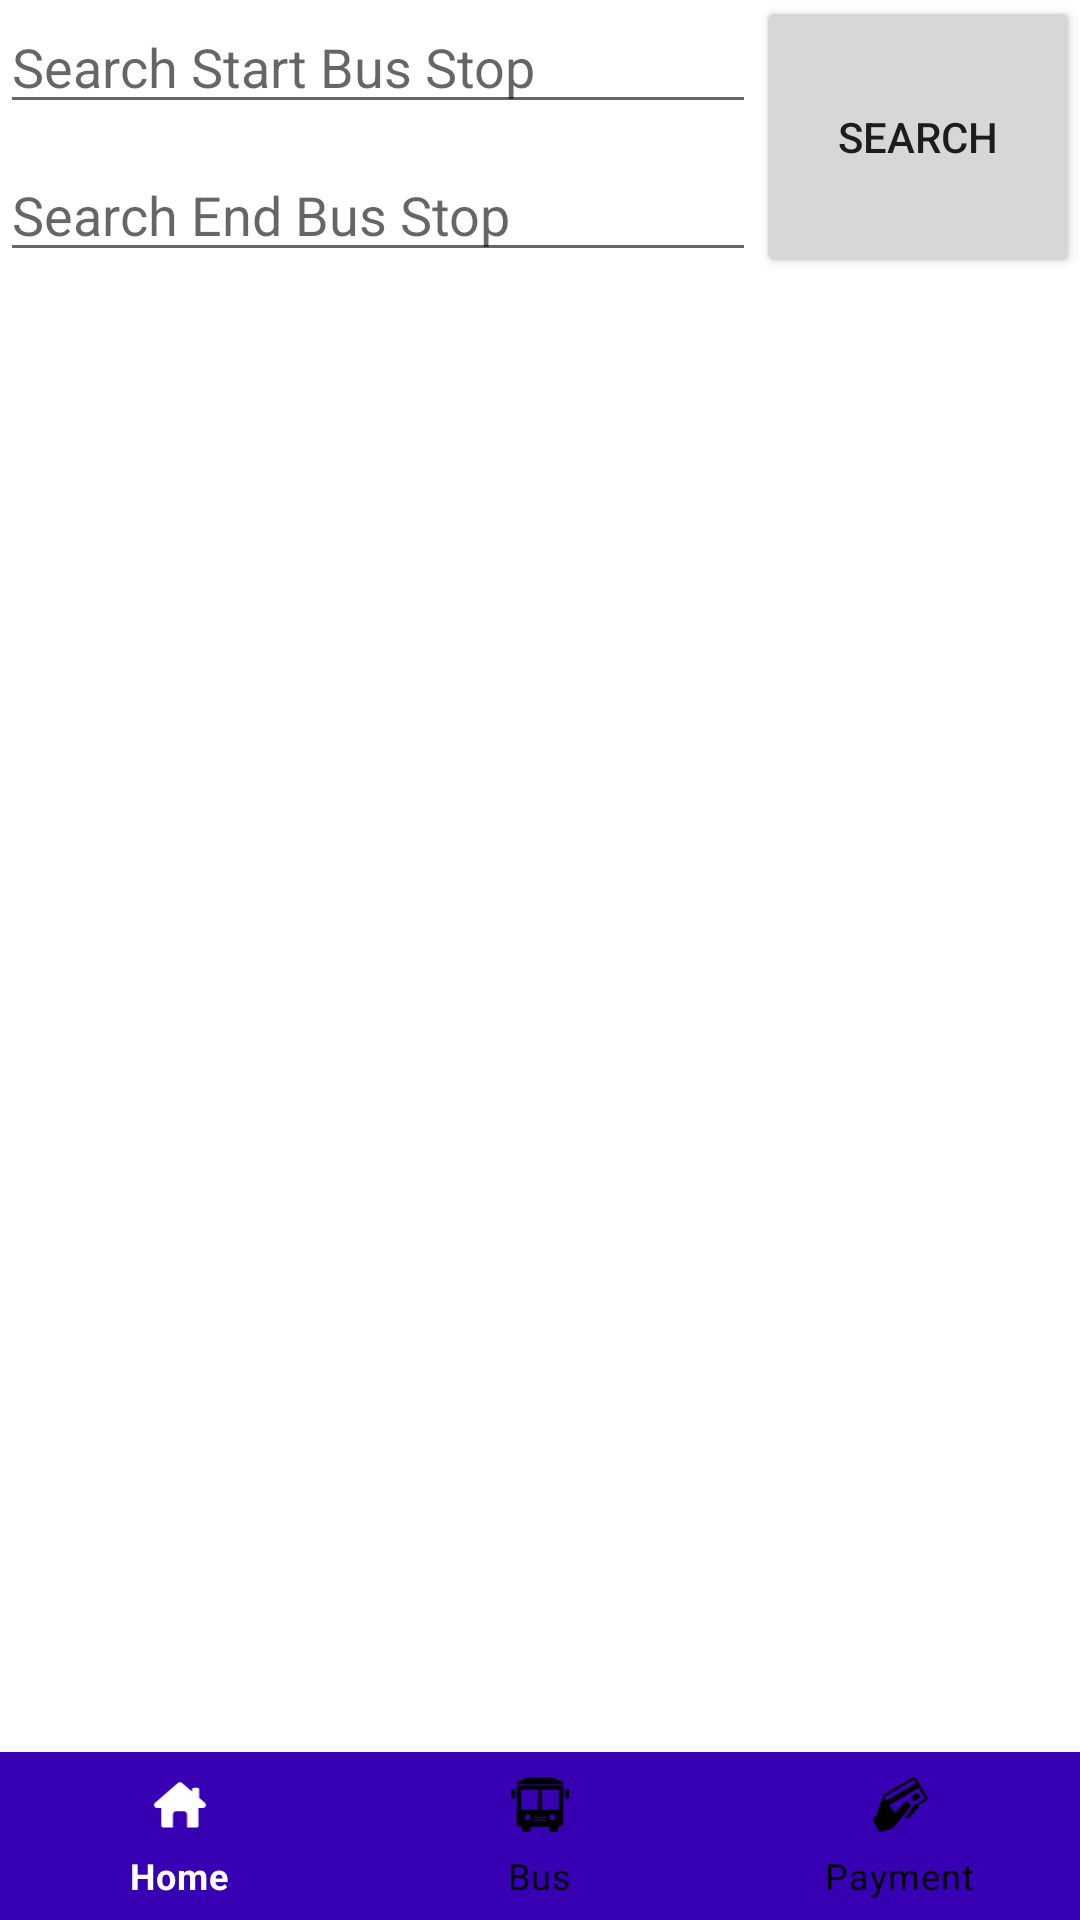

Layout XML and referenced resources for this Android screen:
<!-- AndroidManifest.xml: application theme Theme.ProjectBus -->
<!-- res/layout/home.xml -->
<?xml version="1.0" encoding="utf-8"?>
<androidx.constraintlayout.widget.ConstraintLayout xmlns:android="http://schemas.android.com/apk/res/android"
    xmlns:app="http://schemas.android.com/apk/res-auto"
    xmlns:tools="http://schemas.android.com/tools"
    android:layout_width="match_parent"
    android:layout_height="match_parent">

    <com.google.android.material.bottomnavigation.BottomNavigationView
        android:id="@+id/bottom"
        android:layout_width="0dp"
        android:layout_height="wrap_content"
        app:itemBackground="@color/purple_700"
        app:itemIconTint="@drawable/selector"
        app:itemTextColor="@drawable/selector"
        app:layout_constraintBottom_toBottomOf="parent"
        app:layout_constraintEnd_toEndOf="parent"
        app:layout_constraintHorizontal_bias="1.0"
        app:layout_constraintStart_toStartOf="parent"
        app:menu="@menu/menu_navigation" />

    <EditText
        android:id="@+id/txtstartstop"
        android:layout_width="0dp"
        android:layout_height="wrap_content"
        android:ems="10"
        android:inputType="textPersonName"
        android:hint="@string/startstop"
        app:layout_constraintEnd_toStartOf="@+id/BtnSearch"
        app:layout_constraintStart_toStartOf="parent"
        app:layout_constraintTop_toTopOf="parent" />

    <EditText
        android:id="@+id/txtendstop"
        android:layout_width="0dp"
        android:layout_height="wrap_content"
        android:layout_marginTop="8dp"
        android:ems="10"
        android:inputType="textPersonName"
        android:hint="@string/endstop"
        app:layout_constraintEnd_toStartOf="@+id/BtnSearch"
        app:layout_constraintStart_toStartOf="parent"
        app:layout_constraintTop_toBottomOf="@+id/txtstartstop" />

    <Button
        android:id="@+id/BtnSearch"
        android:layout_width="108dp"
        android:layout_height="94dp"
        android:text="@string/search"
        app:layout_constraintBottom_toBottomOf="@+id/txtendstop"
        app:layout_constraintEnd_toEndOf="parent"
        app:layout_constraintTop_toTopOf="parent" />

    <ListView
        android:id="@+id/ListRoute"
        android:layout_width="409dp"
        android:layout_height="575dp"
        android:divider="@color/black"
        android:dividerHeight="1dp"
        android:listSelector="@color/teal_200"
        app:layout_constraintEnd_toEndOf="parent"
        app:layout_constraintStart_toStartOf="parent"
        app:layout_constraintTop_toBottomOf="@+id/txtendstop" />

</androidx.constraintlayout.widget.ConstraintLayout>
<!-- resources referenced by this layout -->
<resources>
  <!-- drawable selector (drawable) -->
  <?xml version="1.0" encoding="utf-8"?>
  <selector xmlns:android="http://schemas.android.com/apk/res/android">
      <item
          android:state_selected="true"
          android:color="@android:color/white" />
  
      <item
          android:state_selected="false"
          android:color="@android:color/black" />
  
  
  </selector>
  <string name="endstop">Search End Bus Stop</string>
  <string name="search">Search</string>
  <string name="startstop">Search Start Bus Stop</string>
  <style name="Theme.ProjectBus" parent="Theme.MaterialComponents.DayNight.DarkActionBar">
          
          <item name="colorPrimary">@color/purple_500</item>
          <item name="colorPrimaryVariant">@color/purple_700</item>
          <item name="colorOnPrimary">@color/white</item>
          
          <item name="colorSecondary">@color/teal_200</item>
          <item name="colorSecondaryVariant">@color/teal_700</item>
          <item name="colorOnSecondary">@color/black</item>
          
          <item name="android:statusBarColor" tools:targetApi="l">?attr/colorPrimaryVariant</item>
          
      </style>
  <!-- not gathered from this repository: default colours our renderer supplied (Android Studio template values) -->
  <color name="purple_500">#FF6200EE</color>
  <color name="purple_700">#FF3700B3</color>
  <color name="teal_200">#FF03DAC5</color>
  <color name="teal_700">#FF018786</color>
  <color name="black">#FF000000</color>
  <color name="white">#FFFFFFFF</color>
</resources>
